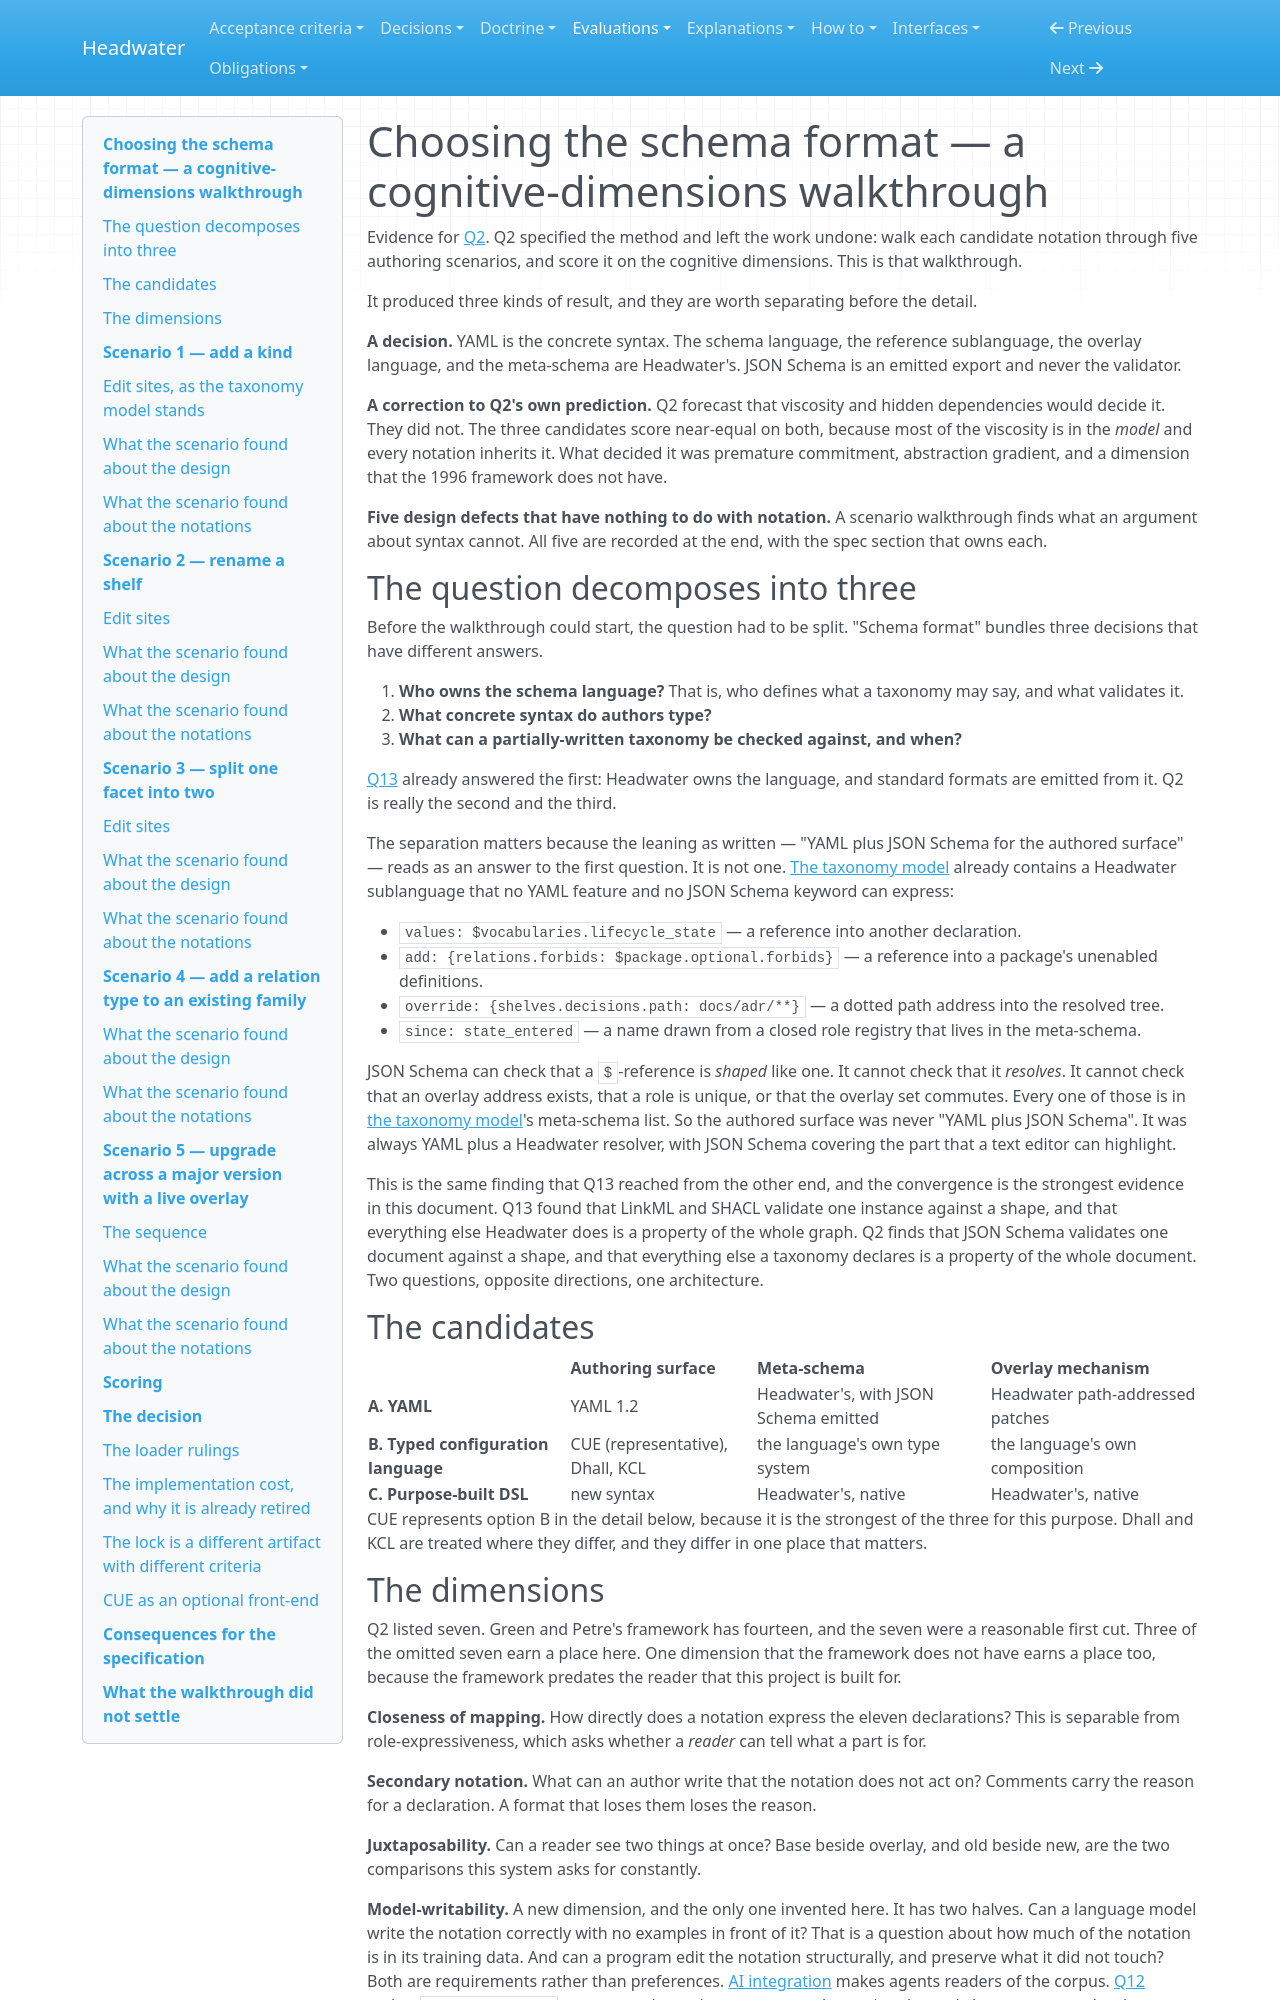

repository: headwater-ai/headwater · page: evaluations/schema-format-walkthrough/index.html · generator: mkdocs

---
id: HW-EVAL-schema-format-walkthrough
status: current
status_since: 2026-08-10
last_verified: 2026-08-10
summary: The Q2 evidence, a cognitive-dimensions walkthrough over five authoring scenarios, which chose YAML and found five defects in the taxonomy model.
title: "Choosing the schema format — a cognitive-dimensions walkthrough"
provenance:
  warrant: accepted
  agency: mixed
  drafted_by: claude-opus-5
  activity: evaluate+draft
  accepted_by: j.baxter
  evidence_basis: evidenced
relations:
  cited_by:
    - HW-REG-decisions
    - HW-SPEC-taxonomy-model
---

# Choosing the schema format — a cognitive-dimensions walkthrough

Evidence for [Q2](../spec/open-questions.md#2--schema-format). Q2 specified the method and left the work undone: walk each candidate notation through five authoring scenarios, and score it on the cognitive dimensions. This is that walkthrough.

It produced three kinds of result, and they are worth separating before the detail.

**A decision.** YAML is the concrete syntax. The schema language, the reference sublanguage, the overlay language, and the meta-schema are Headwater's. JSON Schema is an emitted export and never the validator.

**A correction to Q2's own prediction.** Q2 forecast that viscosity and hidden dependencies would decide it. They did not. The three candidates score near-equal on both, because most of the viscosity is in the *model* and every notation inherits it. What decided it was premature commitment, abstraction gradient, and a dimension that the 1996 framework does not have.

**Five design defects that have nothing to do with notation.** A scenario walkthrough finds what an argument about syntax cannot. All five are recorded at the end, with the spec section that owns each.

## The question decomposes into three

Before the walkthrough could start, the question had to be split. "Schema format" bundles three decisions that have different answers.

1. **Who owns the schema language?** That is, who defines what a taxonomy may say, and what validates it.
2. **What concrete syntax do authors type?**
3. **What can a partially-written taxonomy be checked against, and when?**

[Q13](../spec/open-questions.md#13--linkml-and-shacl-as-substrate) already answered the first: Headwater owns the language, and standard formats are emitted from it. Q2 is really the second and the third.

The separation matters because the leaning as written — "YAML plus JSON Schema for the authored surface" — reads as an answer to the first question. It is not one. [The taxonomy model](../spec/taxonomy-model.md) already contains a Headwater sublanguage that no YAML feature and no JSON Schema keyword can express:

- `values: $vocabularies.lifecycle_state` — a reference into another declaration.
- `add: {relations.forbids: $package.optional.forbids}` — a reference into a package's unenabled definitions.
- `override: {shelves.decisions.path: docs/adr/**}` — a dotted path address into the resolved tree.
- `since: state_entered` — a name drawn from a closed role registry that lives in the meta-schema.

JSON Schema can check that a `$`-reference is *shaped* like one. It cannot check that it *resolves*. It cannot check that an overlay address exists, that a role is unique, or that the overlay set commutes. Every one of those is in [the taxonomy model](../spec/taxonomy-model.md)'s meta-schema list. So the authored surface was never "YAML plus JSON Schema". It was always YAML plus a Headwater resolver, with JSON Schema covering the part that a text editor can highlight.

This is the same finding that Q13 reached from the other end, and the convergence is the strongest evidence in this document. Q13 found that LinkML and SHACL validate one instance against a shape, and that everything else Headwater does is a property of the whole graph. Q2 finds that JSON Schema validates one document against a shape, and that everything else a taxonomy declares is a property of the whole document. Two questions, opposite directions, one architecture.

## The candidates

| | Authoring surface | Meta-schema | Overlay mechanism |
|---|---|---|---|
| **A. YAML** | YAML 1.2 | Headwater's, with JSON Schema emitted | Headwater path-addressed patches |
| **B. Typed configuration language** | CUE (representative), Dhall, KCL | the language's own type system | the language's own composition |
| **C. Purpose-built DSL** | new syntax | Headwater's, native | Headwater's, native |

CUE represents option B in the detail below, because it is the strongest of the three for this purpose. Dhall and KCL are treated where they differ, and they differ in one place that matters.
